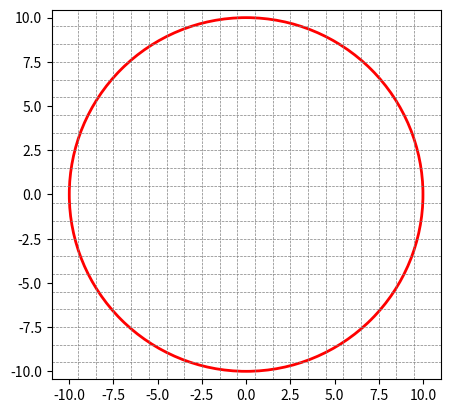

This figure's Python source:
import numpy as np
import matplotlib.pyplot as plt

def generate_points(a):
    x_coordinates = []
    y_coordinates = []

    for i in range(-a//2, a//2):  
        for j in range(-a//2, a//2):
            x = i + 0.5
            y = j + 0.5
            x_coordinates.append(x)
            y_coordinates.append(y)

    points = list(zip(x_coordinates, y_coordinates))

    return points

def find_area(r):
    points = generate_points(2 * r)
    
    inside_circle = 0
    outside_circle = 0
    on_circumference = 0
    total_points = len(points)

    for x, y in points:
        distance = np.sqrt(x**2 + y**2)
        if distance < r - 1e-3:
            inside_circle += 1
        elif distance > r - 1e-3:
            outside_circle += 1
        else:
            on_circumference += 1

    area = 4 * ((inside_circle + 0.5 * on_circumference) / total_points) * (r**2)

    return area

def plot_diagram(r):

    fig, ax = plt.subplots()
    ax.set_aspect('equal') 
    
    for i in range(-r, r):  
        plt.axhline(i + 0.5, color='gray', linestyle='--', linewidth=0.5) 
        plt.axvline(i + 0.5, color='gray', linestyle='--', linewidth=0.5) 

    circle = plt.Circle((0, 0), r, color='r', fill=False, linewidth=2) 
    ax.add_patch(circle)

    plt.show()

def original_area(r):
    return np.pi * r**2

def error(r):
    return 100 * (np.abs(original_area(r) - find_area(r)) / original_area(r)) 



r = 10
print("Original area:", original_area(r))
print("Calculated area:", find_area(r))
print("Error:", error(r))
plot_diagram(r)
